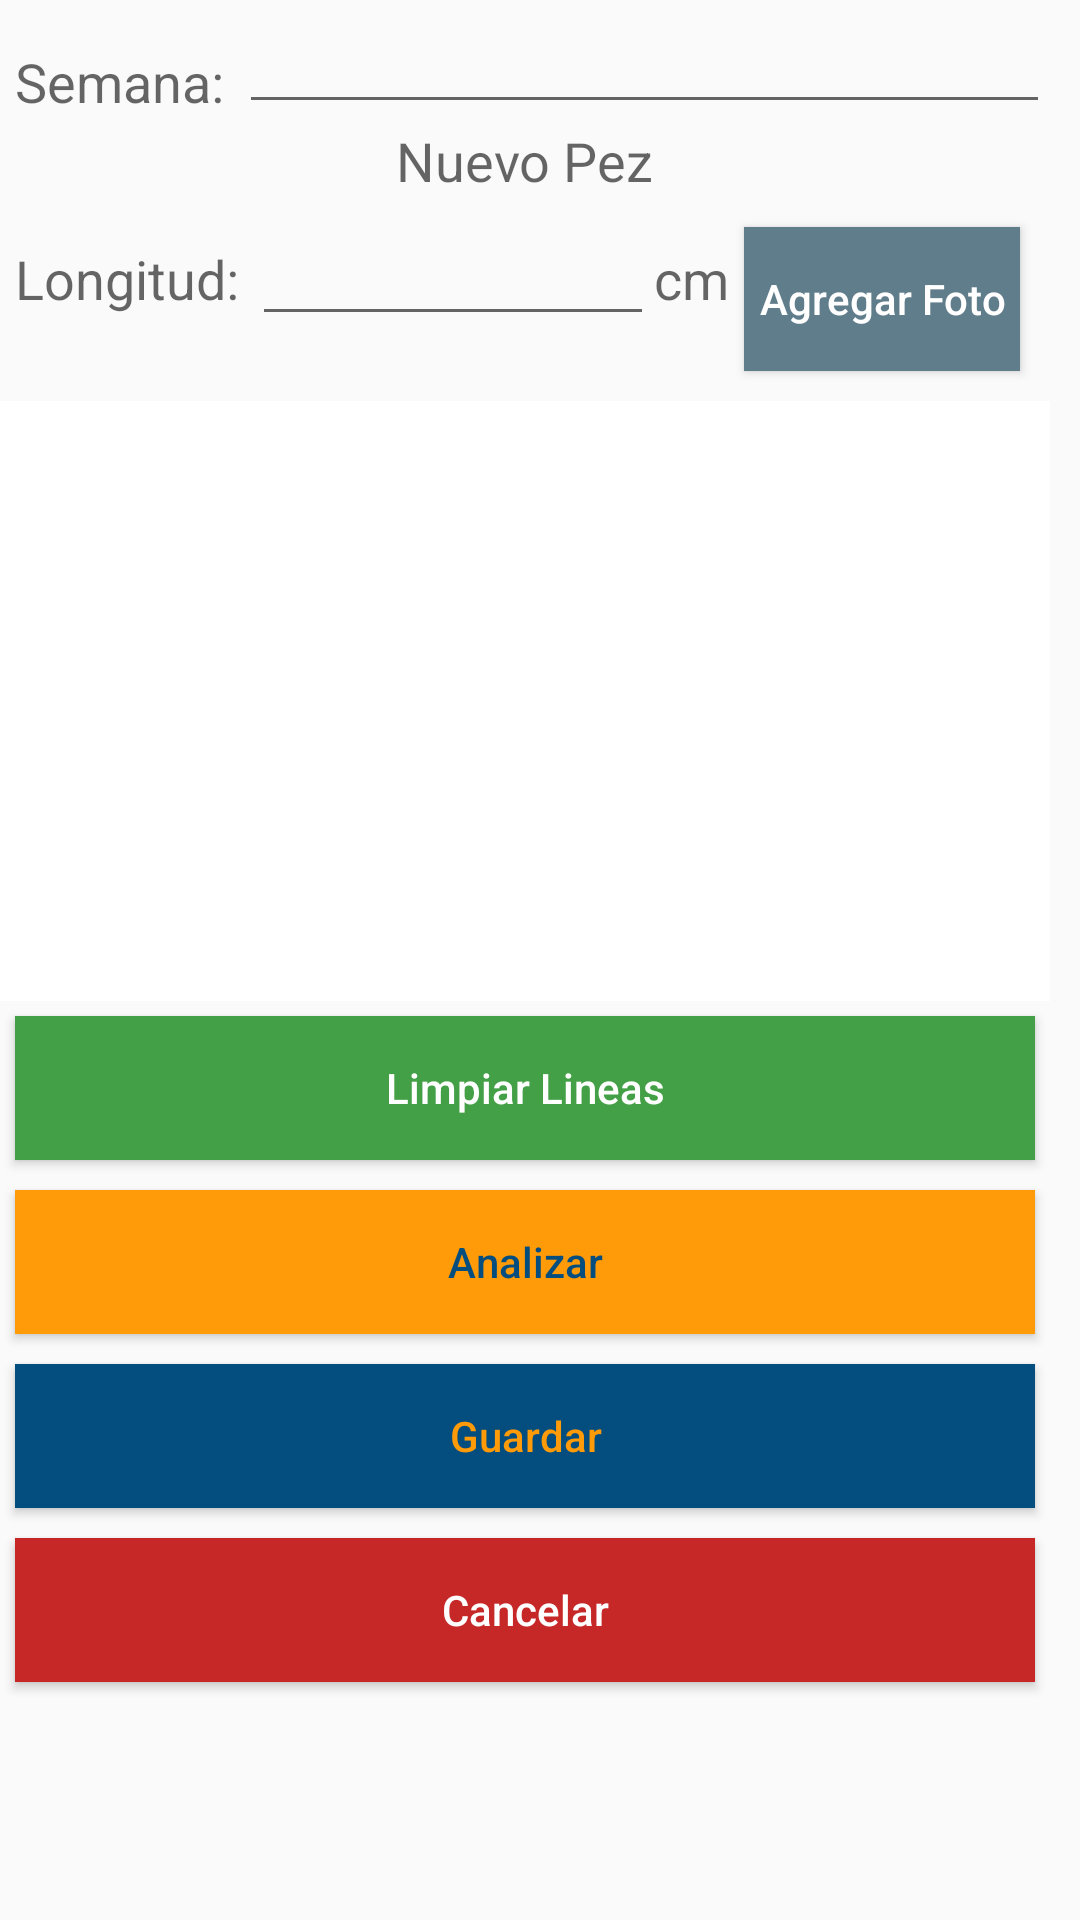

Android layout source for this screen:
<!-- AndroidManifest.xml: application theme AppTheme -->
<!-- res/layout/fragment_add_muestra.xml -->
<?xml version="1.0" encoding="utf-8"?>
<ScrollView android:layout_height="match_parent"
    android:layout_width="match_parent"
    xmlns:android="http://schemas.android.com/apk/res/android">

<LinearLayout xmlns:android="http://schemas.android.com/apk/res/android"
    android:orientation="vertical"
    android:gravity="center_horizontal" android:layout_width="wrap_content"
    android:layout_height="wrap_content">

    <LinearLayout
        android:orientation="horizontal"
        android:layout_width="350dp"
        android:layout_height="wrap_content">

        <TextView
            android:layout_width="wrap_content"
            android:layout_height="wrap_content"
            android:textAppearance="?android:attr/textAppearanceMedium"
            android:text="Semana:"
            android:id="@+id/textView6"
            android:layout_margin="5dp" />

        <EditText
            android:layout_width="match_parent"
            android:layout_height="wrap_content"
            android:inputType="number"
            android:ems="10"
            android:id="@+id/editTextSemana" />
    </LinearLayout>

    <TextView
        android:layout_width="wrap_content"
        android:layout_height="wrap_content"
        android:textAppearance="?android:attr/textAppearanceMedium"
        android:text="Nuevo Pez"
        android:id="@+id/textView7"
        android:layout_gravity="center_horizontal" />

    <LinearLayout
        android:orientation="horizontal"
        android:layout_width="match_parent"
        android:layout_height="match_parent"
        android:layout_margin="5dp">

        <TextView
            android:layout_width="wrap_content"
            android:layout_height="wrap_content"
            android:textAppearance="?android:attr/textAppearanceMedium"
            android:text="Longitud: "
            android:id="@+id/fishNumber" />

        <EditText
            android:layout_width="wrap_content"
            android:layout_height="wrap_content"
            android:inputType="numberDecimal"
            android:ems="10"
            android:id="@+id/fishLength"
            android:layout_weight="1" />

        <TextView
            android:layout_width="wrap_content"
            android:layout_height="wrap_content"
            android:textAppearance="?android:attr/textAppearanceMedium"
            android:text="cm"
            android:id="@+id/textView9" />
        <Button
            android:id="@+id/btnSetPhoto"
            android:layout_width="wrap_content"
            android:drawableRight="@drawable/ic_photo_camera_black_48dp"
            android:layout_height="wrap_content"
            android:textAllCaps="false"
            android:text="@string/add_photo"
            android:layout_margin="5dp"
            android:padding="5dp"
            android:textColor="@color/white"
            android:background="#607D8B"/>
    </LinearLayout>
    <ImageView
        android:id="@+id/fishIV"
        android:layout_width="wrap_content"
        android:layout_height="wrap_content" />
    <RelativeLayout
        android:layout_width="match_parent"
        android:layout_height="200dp">
        <FrameLayout
            android:background="#ffffff"
            android:id="@+id/camera_preview"
            android:layout_width="match_parent"
            android:layout_height="200dp"
            android:alpha="1"
            android:layout_gravity="center"
            android:layout_weight="1"/>
        <FrameLayout
            android:background="@android:color/transparent"
            android:id="@+id/camera_preview2"
            android:layout_width="match_parent"
            android:layout_height="200dp"
            android:alpha="1"
            android:layout_gravity="center"
            android:layout_weight="1"/>


    </RelativeLayout>


    <Button
        android:id="@+id/btnLimpiar"
        android:layout_width="match_parent"
        android:layout_height="wrap_content"
        android:textAllCaps="false"
        android:text="@string/limpiar"
        android:layout_margin="5dp"
        android:textColor="#fff"
        android:background="#43A047"/>
    <Button
        android:id="@+id/btnAnalizar"
        android:layout_width="match_parent"
        android:layout_height="wrap_content"
        android:textAllCaps="false"
        android:text="@string/analizar"
        android:layout_margin="5dp"
        android:textColor="@color/colorPrimaryDark"
        android:background="@color/colorAccent"/>
    <Button
        android:id="@+id/btnAgregarMuestra"
        android:layout_width="match_parent"
        android:layout_height="wrap_content"
        android:textAllCaps="false"
        android:text="@string/guardar"
        android:layout_margin="5dp"
        android:textColor="@color/colorAccent"
        android:background="@color/colorPrimaryDark"/>
    <Button
        android:id="@+id/btnCancelarDialogo"
        android:layout_width="match_parent"
        android:layout_height="wrap_content"
        android:textAllCaps="false"
        android:text="@string/cancelar"
        android:layout_margin="5dp"
        android:textColor="@color/white"
        android:background="@color/redButton"/>
</LinearLayout>
</ScrollView>
<!-- resources referenced by this layout -->
<resources>
  <color name="colorAccent">#FF9A08</color>
  <color name="colorPrimaryDark">#044D7F</color>
  <color name="redButton">#C62828</color>
  <color name="white">#ffffff</color>
  <string name="add_photo">Agregar Foto</string>
  <string name="analizar">Analizar</string>
  <string name="cancelar">Cancelar</string>
  <string name="guardar">Guardar</string>
  <string name="limpiar">Limpiar Lineas</string>
  <style name="AppTheme" parent="Theme.AppCompat.Light.DarkActionBar">
          
          <item name="colorPrimary">@color/colorPrimary</item>
          <item name="colorPrimaryDark">@color/colorPrimaryDark</item>
          <item name="colorAccent">@color/colorAccent</item>
      </style>
  <color name="colorPrimary">#089AFF</color>
</resources>
